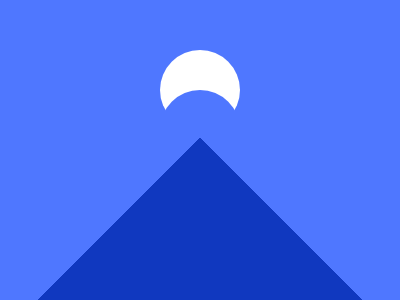

Give the HTML and CSS whose rendering is this image.

<div class="circle"></div>

<style>
body {
  margin: 0;
  background: conic-gradient(
    at 50vw 46vh,
    #4F77FF 0 135deg,
    #1038BF 0 225deg,
    #4F77FF 0
  );
}

.circle {
  margin: 90px 160px;
  width: 80px;
  height: 80px;
  border-radius: 99rem;
  box-shadow: 0 -40px white;
}
</style>